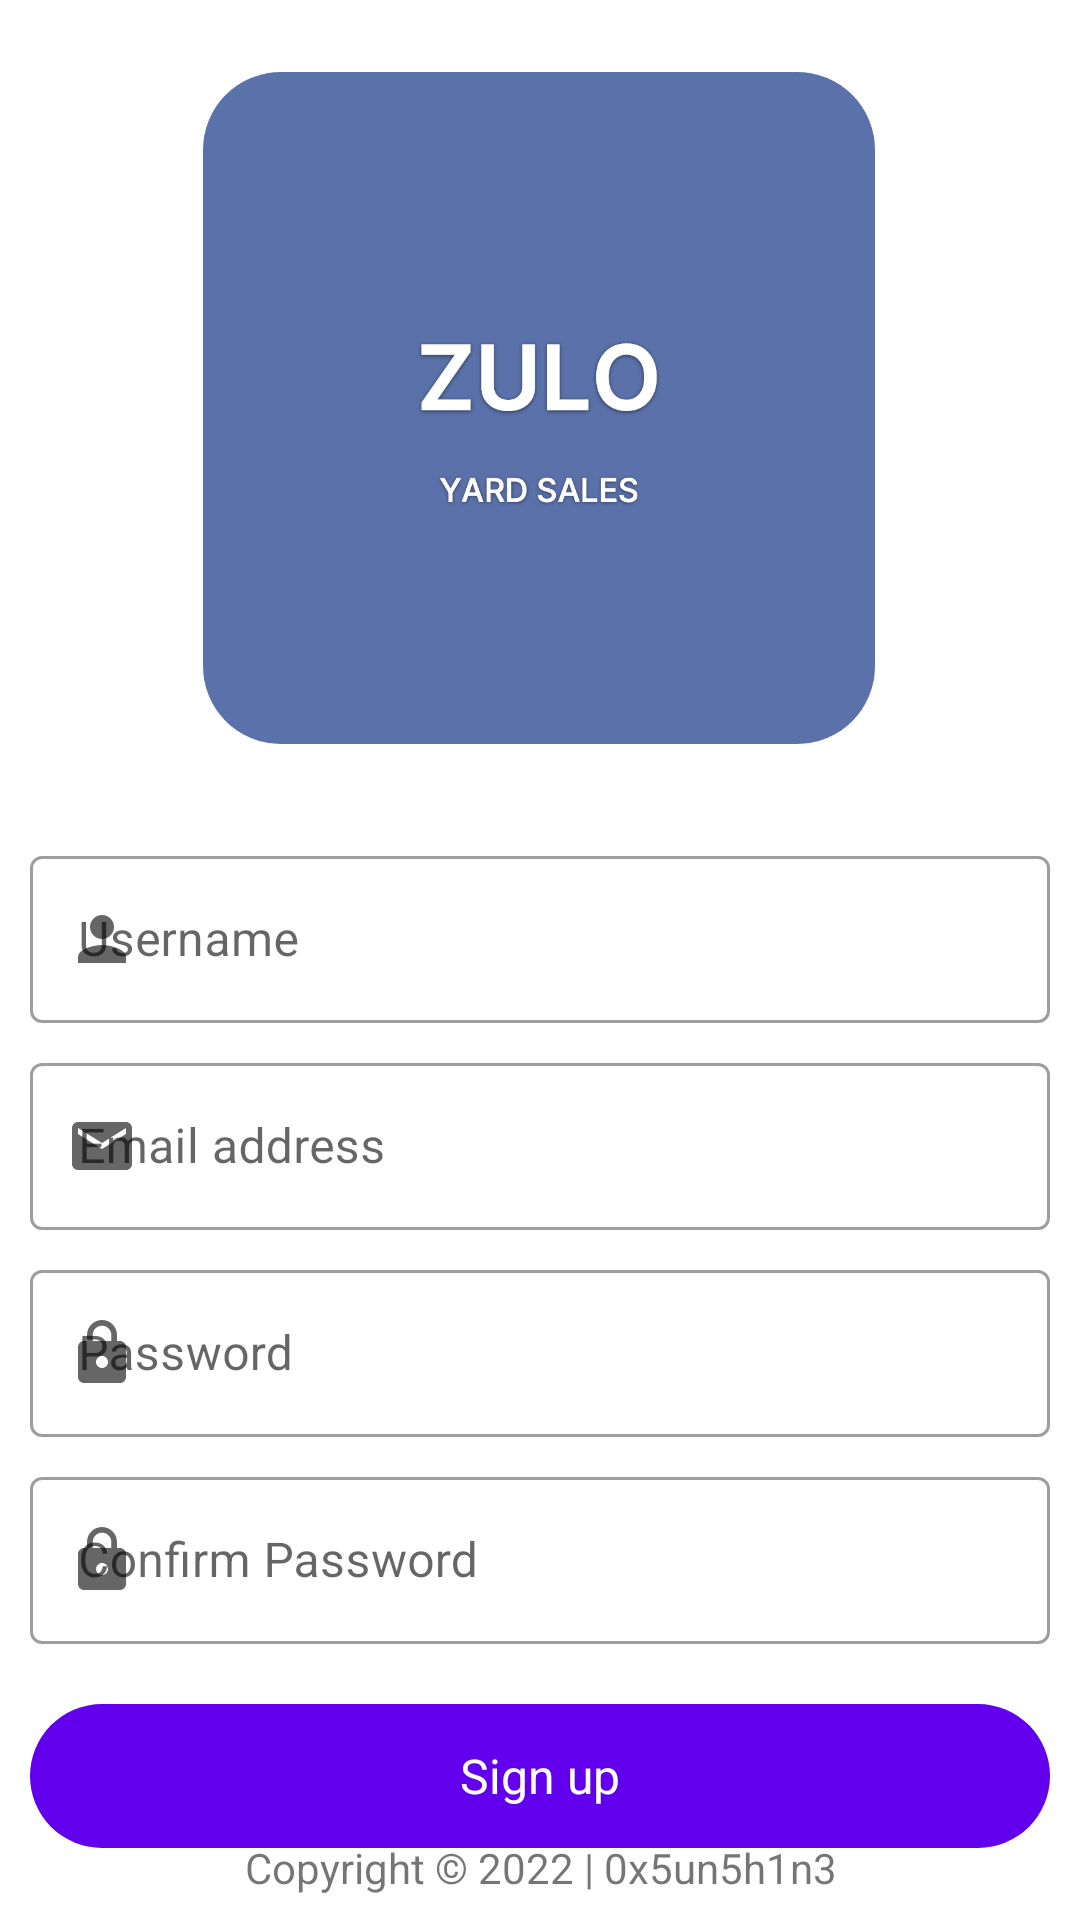

This screen was rendered from an Android layout file. Write that file and the resources it references.
<!-- AndroidManifest.xml: application theme Theme.Zulo -->
<!-- res/layout/activity_signup.xml -->
<?xml version="1.0" encoding="utf-8"?>
<androidx.constraintlayout.widget.ConstraintLayout xmlns:android="http://schemas.android.com/apk/res/android"
    xmlns:app="http://schemas.android.com/apk/res-auto"
    xmlns:tools="http://schemas.android.com/tools"
    android:id="@+id/container"
    android:layout_width="match_parent"
    android:layout_height="match_parent"
    android:paddingLeft="@dimen/activity_horizontal_margin"
    android:paddingTop="@dimen/activity_vertical_margin"
    android:paddingRight="@dimen/activity_horizontal_margin"
    android:paddingBottom="@dimen/activity_vertical_margin"
    tools:context=".ui.signin.SignInActivity">

    <ImageView
        android:id="@+id/imageView"
        android:layout_width="224dp"
        android:layout_height="224dp"
        android:layout_marginStart="32dp"
        android:layout_marginTop="24dp"
        android:layout_marginEnd="32dp"
        android:contentDescription="@string/app_name"
        android:scaleType="centerCrop"
        app:layout_constraintEnd_toEndOf="parent"
        app:layout_constraintHorizontal_bias="0.495"
        app:layout_constraintStart_toStartOf="parent"
        app:layout_constraintTop_toTopOf="parent"
        app:srcCompat="@mipmap/logo_zulo" />


    <com.google.android.material.textfield.TextInputLayout
        android:id="@+id/username_layout"
        style="@style/Widget.MaterialComponents.TextInputLayout.OutlinedBox"
        android:layout_width="340dp"
        android:layout_height="wrap_content"
        android:hint="@string/sign_up_username"
        android:layout_marginTop="32dp"
        app:startIconDrawable="@drawable/ic_baseline_person_24"
        app:layout_constraintEnd_toEndOf="parent"
        app:layout_constraintStart_toStartOf="parent"
        app:layout_constraintTop_toBottomOf="@+id/imageView">

        <com.google.android.material.textfield.TextInputEditText
            android:id="@+id/username"
            android:inputType="text"
            android:layout_width="match_parent"
            android:layout_height="wrap_content" />

    </com.google.android.material.textfield.TextInputLayout>






















    <com.google.android.material.textfield.TextInputLayout
        android:id="@+id/emailAddress_layout"
        style="@style/Widget.MaterialComponents.TextInputLayout.OutlinedBox"
        android:layout_width="340dp"
        android:layout_height="wrap_content"
        android:hint="@string/sign_up_email"
        android:layout_marginTop="8dp"
        app:startIconDrawable="@drawable/ic_baseline_email_24"
        app:layout_constraintEnd_toEndOf="parent"
        app:layout_constraintStart_toStartOf="parent"
        app:layout_constraintTop_toBottomOf="@+id/username_layout" >

            <com.google.android.material.textfield.TextInputEditText
                android:id="@+id/emailAddress"
                android:inputType="textEmailAddress"
                android:layout_width="match_parent"
                android:layout_height="wrap_content" />

    </com.google.android.material.textfield.TextInputLayout>


    <com.google.android.material.textfield.TextInputLayout
        android:id="@+id/password_layout"
        style="@style/Widget.MaterialComponents.TextInputLayout.OutlinedBox"
        android:layout_width="340dp"
        android:layout_height="wrap_content"
        android:hint="@string/sign_in_pass"
        android:layout_marginTop="8dp"
        app:startIconDrawable="@drawable/ic_baseline_lock_24"
                app:layout_constraintEnd_toEndOf="parent"
                app:layout_constraintStart_toStartOf="parent"
               app:layout_constraintTop_toBottomOf="@+id/emailAddress_layout" >

            <com.google.android.material.textfield.TextInputEditText
                android:id="@+id/pass"
                android:inputType="textPassword"
                android:layout_width="match_parent"
                android:layout_height="wrap_content" />

        </com.google.android.material.textfield.TextInputLayout>

        <com.google.android.material.textview.MaterialTextView
                android:id="@+id/profileEmail"
                android:layout_width="145dp"
                android:layout_height="48dp"
                android:layout_marginStart="76dp"
                android:layout_marginTop="8dp"
                android:gravity="center"
                android:text="Already Registered?"
                android:textSize="16sp"
                app:layout_constraintStart_toStartOf="parent"
                app:layout_constraintTop_toBottomOf="@+id/btnSignUp" />

            <com.google.android.material.button.MaterialButton
                android:id="@+id/btnSignUpSignIn"
                style="@style/Widget.Material3.Button.TextButton"
                android:layout_width="73dp"
                android:layout_height="48dp"
                android:layout_marginTop="8dp"
                android:insetTop="0dp"
                android:insetBottom="0dp"
                android:text="@string/sign_in_sign_in"
                android:textAlignment="center"
                android:textAppearance="@style/TextAppearance.AppCompat.Body1"
                android:textColor="@color/primary"
                android:textSize="16sp"
                app:layout_constraintEnd_toEndOf="parent"
                app:layout_constraintHorizontal_bias="0.0"
                app:layout_constraintStart_toEndOf="@+id/profileEmail"
                app:layout_constraintTop_toBottomOf="@+id/btnSignUp" />

            <com.google.android.material.button.MaterialButton
                android:id="@+id/btnSignUp"
                style="@style/Widget.Material3.Button"
                android:layout_width="340dp"
                android:layout_height="wrap_content"
                android:layout_gravity="start"
                android:layout_marginTop="20dp"
                android:insetTop="0dp"
                android:insetBottom="0dp"
                android:text="@string/sign_up_sign_up"
                android:textAppearance="@style/TextAppearance.AppCompat.Body1"
                android:textSize="16sp"
                app:iconPadding="0dp"
                app:iconTint="@color/primary"
                app:layout_constraintEnd_toEndOf="parent"
                app:layout_constraintStart_toStartOf="parent"
                app:layout_constraintTop_toBottomOf="@+id/rePass_layout" />

    <com.google.android.material.textfield.TextInputLayout
        android:id="@+id/rePass_layout"
        style="@style/Widget.MaterialComponents.TextInputLayout.OutlinedBox"
        android:layout_width="340dp"
        android:layout_height="wrap_content"
        android:hint="@string/sign_up_confirm_pass"
        android:layout_marginTop="8dp"
        app:startIconDrawable="@drawable/ic_baseline_lock_24"
        app:layout_constraintEnd_toEndOf="parent"
        app:layout_constraintStart_toStartOf="parent"
        app:layout_constraintTop_toBottomOf="@+id/password_layout" >

        <com.google.android.material.textfield.TextInputEditText
            app:startIconTint="@color/primary"
            android:id="@+id/rePass"
            android:inputType="textPassword"
            android:layout_width="match_parent"
            android:layout_height="wrap_content" />

    </com.google.android.material.textfield.TextInputLayout>

    <ProgressBar
                android:id="@+id/loading"
                android:layout_width="wrap_content"
                android:layout_height="wrap_content"
                android:layout_gravity="center"
                android:layout_marginTop="64dp"
                android:layout_marginBottom="64dp"
                android:visibility="gone"
                android:indeterminateTint="@color/primary_light"
                app:layout_constraintBottom_toBottomOf="parent"
                app:layout_constraintEnd_toEndOf="@+id/password_layout"
                app:layout_constraintStart_toStartOf="@+id/password_layout"
                app:layout_constraintTop_toTopOf="parent"
                app:layout_constraintVertical_bias="0.3" />


            <com.google.android.material.textview.MaterialTextView
                android:layout_width="wrap_content"
                android:layout_height="wrap_content"
                android:layout_marginBottom="8dp"
                android:text="@string/copyright"
                android:textAlignment="center"
                android:textAppearance="@style/TextAppearance.AppCompat.Small"
                app:layout_constraintBottom_toBottomOf="parent"
                app:layout_constraintEnd_toEndOf="parent"
                app:layout_constraintStart_toStartOf="parent" />

        </androidx.constraintlayout.widget.ConstraintLayout>
<!-- resources referenced by this layout -->
<resources>
  <color name="primary">#5B71A9</color>
  <color name="primary_light">#6C84BF</color>
  <!-- drawable ic_baseline_email_24 (drawable) -->
  <vector xmlns:android="http://schemas.android.com/apk/res/android"
      android:width="24dp"
      android:height="24dp"
      android:tint="#5B71A9"
      android:viewportWidth="24"
      android:viewportHeight="24">
      <path
          android:fillColor="@android:color/white"
          android:pathData="M20,4L4,4c-1.1,0 -1.99,0.9 -1.99,2L2,18c0,1.1 0.9,2 2,2h16c1.1,0 2,-0.9 2,-2L22,6c0,-1.1 -0.9,-2 -2,-2zM20,8l-8,5 -8,-5L4,6l8,5 8,-5v2z" />
  </vector>
  <!-- drawable ic_baseline_lock_24 (drawable) -->
  <vector xmlns:android="http://schemas.android.com/apk/res/android"
      android:width="24dp"
      android:height="24dp"
      android:tint="#5B71A9"
      android:viewportWidth="24"
      android:viewportHeight="24">
      <path
          android:fillColor="@android:color/white"
          android:pathData="M18,8h-1L17,6c0,-2.76 -2.24,-5 -5,-5S7,3.24 7,6v2L6,8c-1.1,0 -2,0.9 -2,2v10c0,1.1 0.9,2 2,2h12c1.1,0 2,-0.9 2,-2L20,10c0,-1.1 -0.9,-2 -2,-2zM12,17c-1.1,0 -2,-0.9 -2,-2s0.9,-2 2,-2 2,0.9 2,2 -0.9,2 -2,2zM15.1,8L8.9,8L8.9,6c0,-1.71 1.39,-3.1 3.1,-3.1 1.71,0 3.1,1.39 3.1,3.1v2z" />
  </vector>
  <!-- drawable ic_baseline_person_24 (drawable) -->
  <vector xmlns:android="http://schemas.android.com/apk/res/android"
      android:width="24dp"
      android:height="24dp"
      android:tint="#5B71A9"
      android:viewportWidth="24"
      android:viewportHeight="24">
      <path
          android:fillColor="@android:color/white"
          android:pathData="M12,12c2.21,0 4,-1.79 4,-4s-1.79,-4 -4,-4 -4,1.79 -4,4 1.79,4 4,4zM12,14c-2.67,0 -8,1.34 -8,4v2h16v-2c0,-2.66 -5.33,-4 -8,-4z" />
  </vector>
  <!-- mipmap logo_zulo: png bitmap (mipmap-xxxhdpi, 55440 bytes) -->
  <string name="app_name">Zulo</string>
  <string name="copyright">"Copyright © 2022 | 0x5un5h1n3"</string>
  <string name="sign_in_pass">Password</string>
  <string name="sign_in_sign_in">Sign in</string>
  <string name="sign_up_confirm_pass">Confirm Password</string>
  <string name="sign_up_email">Email address</string>
  <string name="sign_up_sign_up">Sign up</string>
  <string name="sign_up_username">Username</string>
  <style name="Theme.Zulo" parent="Theme.MaterialComponents.DayNight.DarkActionBar">
          
          <item name="colorPrimary">@color/purple_500</item>
          <item name="colorPrimaryVariant">@color/purple_700</item>
          <item name="colorOnPrimary">@color/white</item>
          
          <item name="colorSecondary">@color/teal_200</item>
          <item name="colorSecondaryVariant">@color/teal_700</item>
          <item name="colorOnSecondary">@color/black</item>
          
          <item name="android:statusBarColor" tools:targetApi="l">?attr/colorPrimaryVariant</item>
          
      </style>
  <color name="white">#FFFFFFFF</color>
  <color name="black">#FF000000</color>
  <!-- not gathered from this repository: default colours our renderer supplied (Android Studio template values) -->
  <color name="purple_500">#FF6200EE</color>
  <color name="purple_700">#FF3700B3</color>
  <color name="teal_200">#FF03DAC5</color>
  <color name="teal_700">#FF018786</color>
</resources>
